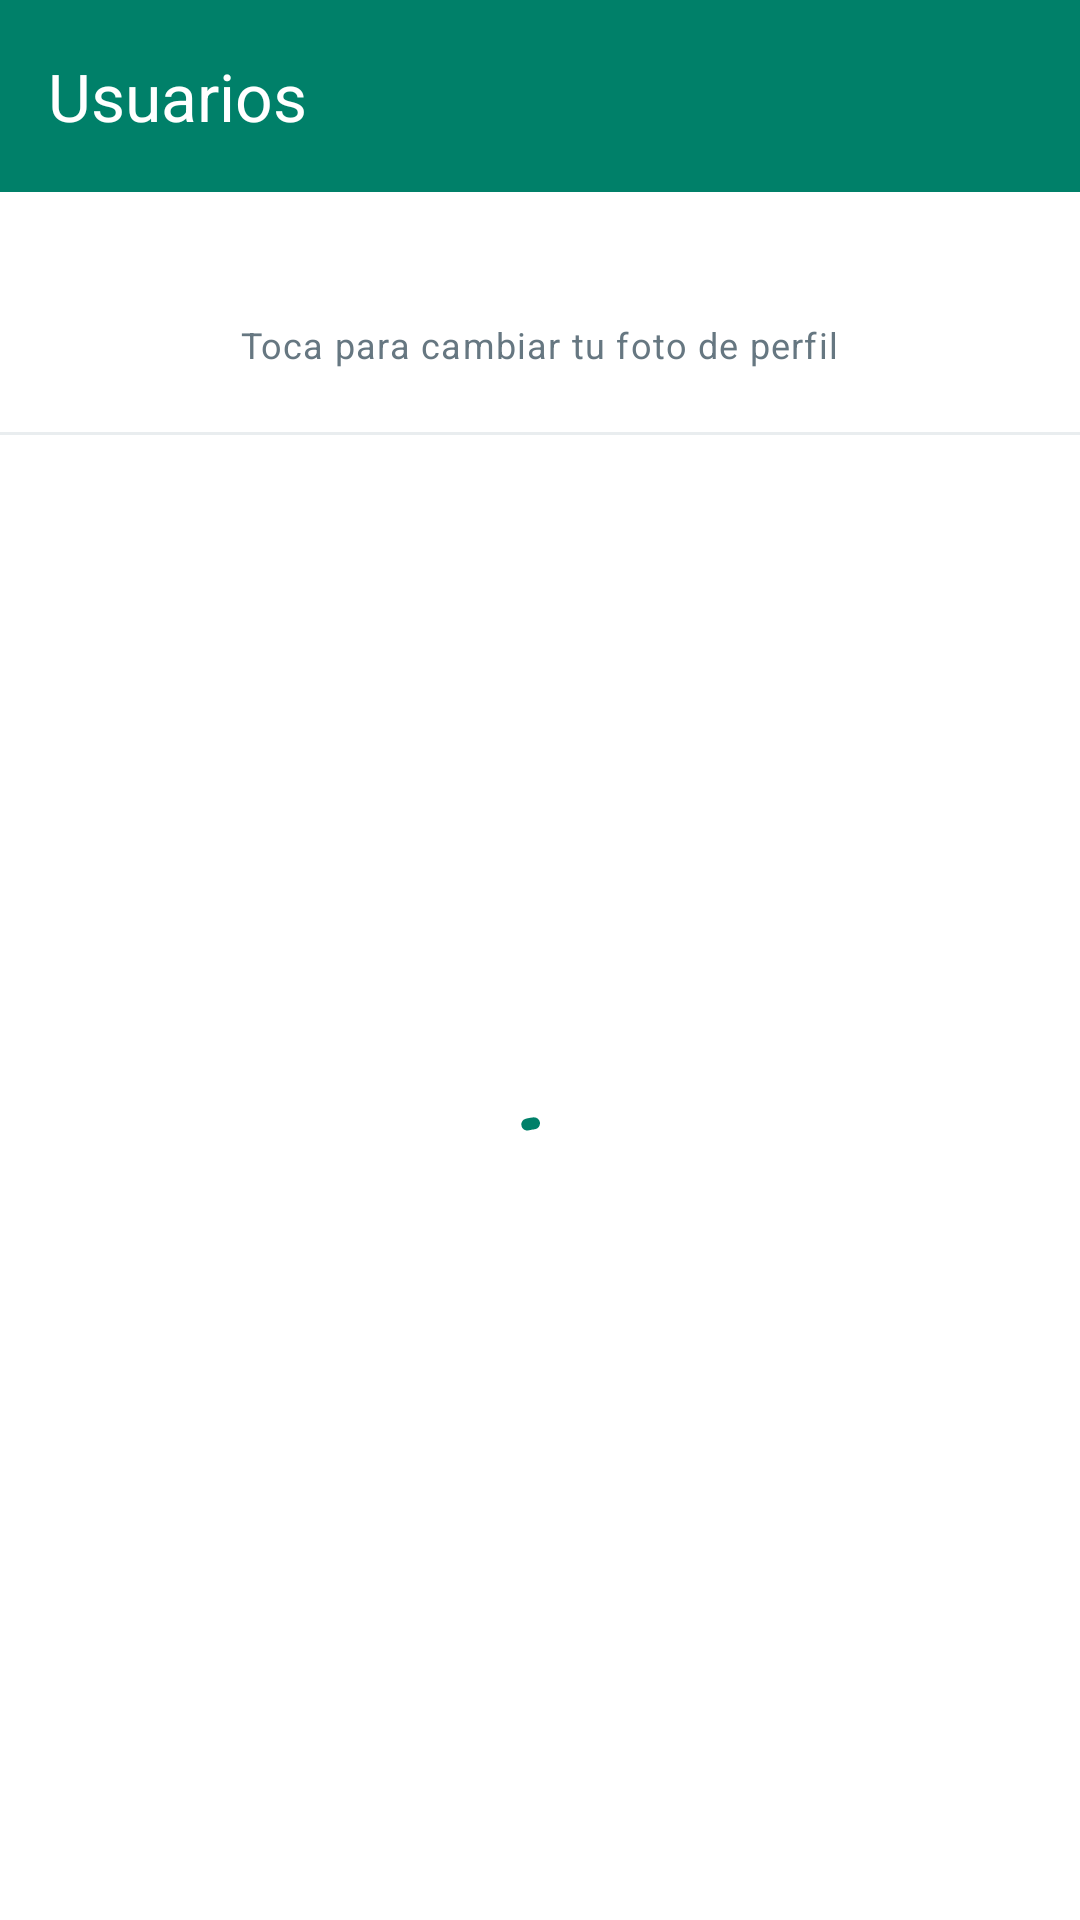

Here is an Android app screen rendered from its layout file. Give the layout XML and the strings, colors and styles it references.
<!-- AndroidManifest.xml: application theme Theme.ProyectoAndroid -->
<!-- res/layout/activity_users.xml -->
<?xml version="1.0" encoding="utf-8"?>
<LinearLayout xmlns:android="http://schemas.android.com/apk/res/android"
    xmlns:app="http://schemas.android.com/apk/res-auto"
    xmlns:tools="http://schemas.android.com/tools"
    android:id="@+id/root"
    android:layout_width="match_parent"
    android:layout_height="match_parent"
    android:orientation="vertical"
    tools:context=".ui.users.UsersActivity">

    
    <LinearLayout
        android:id="@+id/appBar"
        android:layout_width="match_parent"
        android:layout_height="wrap_content"
        android:background="@color/toolbar_background"
        android:orientation="vertical">

        <com.google.android.material.appbar.MaterialToolbar
            android:id="@+id/toolbar"
            style="@style/Widget.App.Toolbar"
            android:layout_width="match_parent"
            android:layout_height="?attr/actionBarSize"
            app:title="@string/users_title" />
    </LinearLayout>

    <LinearLayout
        android:id="@+id/headerProfile"
        android:layout_width="match_parent"
        android:layout_height="wrap_content"
        android:background="?attr/selectableItemBackground"
        android:clickable="true"
        android:focusable="true"
        android:gravity="center_vertical"
        android:orientation="horizontal"
        android:padding="16dp">

        <FrameLayout
            android:layout_width="48dp"
            android:layout_height="48dp">

            <TextView
                android:id="@+id/textProfileInitial"
                android:layout_width="match_parent"
                android:layout_height="match_parent"
                android:background="@drawable/bg_avatar"
                android:gravity="center"
                android:textAppearance="?attr/textAppearanceTitleMedium"
                android:textColor="@color/white"
                tools:text="R" />

            <ImageView
                android:id="@+id/imageProfilePhoto"
                android:layout_width="match_parent"
                android:layout_height="match_parent"
                android:importantForAccessibility="no"
                android:scaleType="centerCrop"
                android:visibility="gone" />
        </FrameLayout>

        <LinearLayout
            android:layout_width="0dp"
            android:layout_height="wrap_content"
            android:layout_marginStart="16dp"
            android:layout_weight="1"
            android:orientation="vertical">

            <TextView
                android:id="@+id/textProfileName"
                android:layout_width="match_parent"
                android:layout_height="wrap_content"
                android:ellipsize="end"
                android:maxLines="1"
                android:textAppearance="?attr/textAppearanceTitleMedium"
                tools:text="Randy" />

            <TextView
                android:layout_width="match_parent"
                android:layout_height="wrap_content"
                android:text="@string/profile_change_photo"
                android:textAppearance="?attr/textAppearanceBodySmall"
                android:textColor="?attr/colorOnSurfaceVariant" />
        </LinearLayout>

        <com.google.android.material.progressindicator.CircularProgressIndicator
            android:id="@+id/progressPhoto"
            android:layout_width="wrap_content"
            android:layout_height="wrap_content"
            android:indeterminate="true"
            android:visibility="gone"
            app:indicatorSize="24dp" />
    </LinearLayout>

    <com.google.android.material.divider.MaterialDivider
        android:layout_width="match_parent"
        android:layout_height="wrap_content" />

    <FrameLayout
        android:layout_width="match_parent"
        android:layout_height="0dp"
        android:layout_weight="1">

        <androidx.recyclerview.widget.RecyclerView
            android:id="@+id/recyclerUsers"
            android:layout_width="match_parent"
            android:layout_height="match_parent"
            android:visibility="gone"
            app:layoutManager="androidx.recyclerview.widget.LinearLayoutManager"
            tools:listitem="@layout/item_user"
            tools:visibility="visible" />

        <com.google.android.material.progressindicator.CircularProgressIndicator
            android:id="@+id/progress"
            android:layout_width="wrap_content"
            android:layout_height="wrap_content"
            android:layout_gravity="center"
            android:indeterminate="true" />

        <TextView
            android:id="@+id/textEmpty"
            android:layout_width="match_parent"
            android:layout_height="wrap_content"
            android:layout_gravity="center"
            android:gravity="center"
            android:padding="32dp"
            android:text="@string/users_empty"
            android:textAppearance="?attr/textAppearanceBodyLarge"
            android:textColor="?attr/colorOnSurfaceVariant"
            android:visibility="gone" />

        <TextView
            android:id="@+id/textError"
            android:layout_width="match_parent"
            android:layout_height="wrap_content"
            android:layout_gravity="center"
            android:gravity="center"
            android:padding="32dp"
            android:text="@string/users_error_load"
            android:textAppearance="?attr/textAppearanceBodyLarge"
            android:textColor="?attr/colorError"
            android:visibility="gone" />
    </FrameLayout>
</LinearLayout>
<!-- res/layout/item_user.xml (included above) -->
<?xml version="1.0" encoding="utf-8"?>
<LinearLayout xmlns:android="http://schemas.android.com/apk/res/android"
    xmlns:tools="http://schemas.android.com/tools"
    android:layout_width="match_parent"
    android:layout_height="wrap_content"
    android:foreground="?attr/selectableItemBackground"
    android:clickable="true"
    android:focusable="true"
    android:gravity="center_vertical"
    android:minHeight="72dp"
    android:orientation="horizontal"
    android:paddingStart="16dp"
    android:paddingTop="12dp"
    android:paddingEnd="16dp"
    android:paddingBottom="12dp">

    <FrameLayout
        android:layout_width="48dp"
        android:layout_height="48dp">

        <TextView
            android:id="@+id/textInitial"
            android:layout_width="match_parent"
            android:layout_height="match_parent"
            android:background="@drawable/bg_avatar"
            android:gravity="center"
            android:textAppearance="?attr/textAppearanceTitleMedium"
            android:textColor="@color/white"
            tools:text="A" />

        <ImageView
            android:id="@+id/imagePhoto"
            android:layout_width="match_parent"
            android:layout_height="match_parent"
            android:importantForAccessibility="no"
            android:scaleType="centerCrop"
            android:visibility="gone" />

        <View
            android:id="@+id/viewOnline"
            android:layout_width="14dp"
            android:layout_height="14dp"
            android:layout_gravity="bottom|end"
            android:background="@drawable/bg_online_dot"
            android:visibility="gone"
            tools:visibility="visible" />
    </FrameLayout>

    <LinearLayout
        android:layout_width="0dp"
        android:layout_height="wrap_content"
        android:layout_marginStart="16dp"
        android:layout_weight="1"
        android:orientation="vertical">

        <TextView
            android:id="@+id/textName"
            android:layout_width="match_parent"
            android:layout_height="wrap_content"
            android:ellipsize="end"
            android:maxLines="1"
            android:textAppearance="?attr/textAppearanceTitleMedium"
            tools:text="Freddy Peña" />

        <TextView
            android:id="@+id/textSubtitle"
            android:layout_width="match_parent"
            android:layout_height="wrap_content"
            android:ellipsize="end"
            android:maxLines="1"
            android:textAppearance="?attr/textAppearanceBodyMedium"
            android:textColor="?attr/colorOnSurfaceVariant"
            tools:text="freddy@pucmm.com" />
    </LinearLayout>

    <TextView
        android:id="@+id/textStatus"
        android:layout_width="wrap_content"
        android:layout_height="wrap_content"
        android:layout_marginStart="8dp"
        android:textAppearance="?attr/textAppearanceLabelMedium"
        tools:text="En línea" />
</LinearLayout>
<!-- resources referenced by this layout -->
<resources>
  <color name="toolbar_background">#FF008069</color>
  <color name="white">#FFFFFFFF</color>
  <!-- drawable bg_online_dot (drawable) -->
  <?xml version="1.0" encoding="utf-8"?>
  <shape xmlns:android="http://schemas.android.com/apk/res/android"
      android:shape="oval">
      <solid android:color="@color/online" />
      <stroke
          android:width="2dp"
          android:color="?attr/colorSurface" />
  </shape>
  <string name="profile_change_photo">Toca para cambiar tu foto de perfil</string>
  <string name="users_empty">Todavía no hay otros usuarios registrados</string>
  <string name="users_error_load">No se pudieron cargar los usuarios</string>
  <string name="users_title">Usuarios</string>
  <style name="Widget.App.Toolbar" parent="Widget.Material3.Toolbar">
          <item name="android:background">@color/toolbar_background</item>
          <item name="titleTextColor">@color/toolbar_content</item>
          <item name="android:theme">@style/ThemeOverlay.App.Toolbar</item>
      </style>
  <style name="Theme.ProyectoAndroid" parent="Base.Theme.ProyectoAndroid" />
  <color name="online">#FF25D366</color>
  <color name="toolbar_content">#FFFFFFFF</color>
  <style name="ThemeOverlay.App.Toolbar" parent="ThemeOverlay.AppCompat.Dark.ActionBar" />
  <style name="Base.Theme.ProyectoAndroid" parent="Theme.Material3.DayNight.NoActionBar">
          <item name="colorPrimary">@color/primary</item>
          <item name="colorOnPrimary">@color/on_primary</item>
          <item name="colorPrimaryContainer">@color/primary_container</item>
          <item name="colorOnPrimaryContainer">@color/on_primary_container</item>
          <item name="colorSecondary">@color/secondary</item>
          <item name="colorOnSecondary">@color/on_secondary</item>
          <item name="colorSurface">@color/surface</item>
          <item name="colorOnSurface">@color/on_surface</item>
          <item name="colorOnSurfaceVariant">@color/on_surface_variant</item>
          <item name="colorOutlineVariant">@color/outline_variant</item>
          <item name="android:colorBackground">@color/surface</item>
          <item name="colorOnBackground">@color/on_surface</item>
      </style>
  <color name="primary">#FF008069</color>
  <color name="on_primary">#FFFFFFFF</color>
  <color name="primary_container">#FFD9FDD3</color>
  <color name="on_primary_container">#FF0B3D2E</color>
  <color name="secondary">#FF00A884</color>
  <color name="on_secondary">#FFFFFFFF</color>
  <color name="surface">#FFFFFFFF</color>
  <color name="on_surface">#FF111B21</color>
  <color name="on_surface_variant">#FF667781</color>
  <color name="outline_variant">#FFE9EDEF</color>
</resources>
